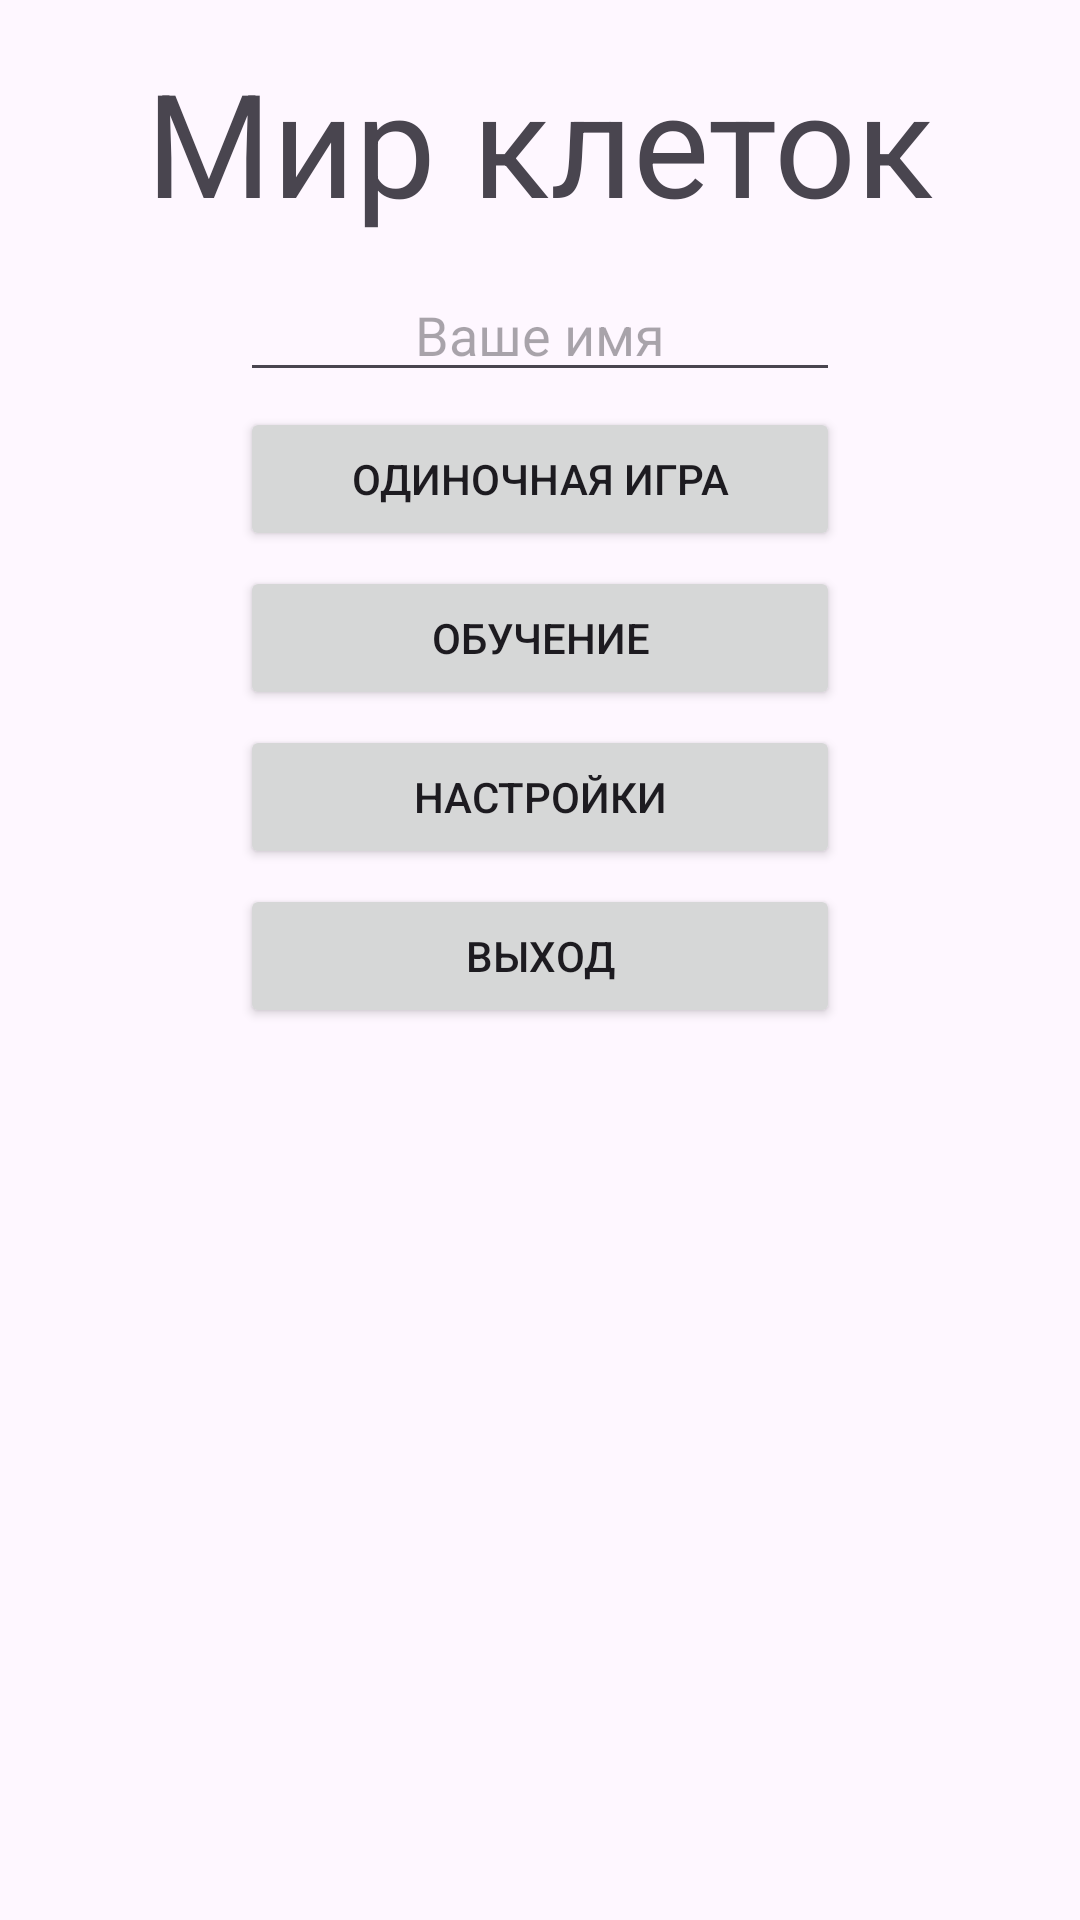

This screen was rendered from an Android layout file. Write that file and the resources it references.
<!-- AndroidManifest.xml: application theme Theme.MyGame -->
<!-- res/layout/activity_menu.xml -->
<?xml version="1.0" encoding="utf-8"?>
<LinearLayout
    xmlns:android="http://schemas.android.com/apk/res/android"
    xmlns:tools="http://schemas.android.com/tools"
    android:layout_width="match_parent"
    android:layout_height="match_parent"
    android:orientation="vertical"
    android:backgroundTintMode="add"
    android:background="@drawable/menubackground"
    tools:context=".Menu">

    <TextView
        android:layout_width="match_parent"
        android:layout_height="wrap_content"
        android:gravity="center"
        android:text="@string/app_name"
        android:textAlignment="center"
        android:layout_marginTop="15dp"
        android:textSize="@android:dimen/app_icon_size" />
    <EditText
        android:layout_marginTop="10dp"
        android:layout_height="wrap_content"
        android:layout_width="200dp"
        android:layout_gravity="center"
        android:hint="Ваше имя"
        android:id="@+id/name"
        android:maxLength="7"
        android:textAlignment="center"
        />
    <Button
        android:id="@+id/play"
        android:layout_gravity="center"
        android:layout_width="200dp"
        android:layout_height="wrap_content"
        android:layout_marginTop="5dp"
        android:text="Одиночная игра"
        />
    <Button
        android:id="@+id/teach"
        android:layout_gravity="center"
        android:layout_width="200dp"
        android:layout_height="wrap_content"
        android:layout_marginTop="5dp"
        android:text="Обучение"
        />

    <Button
        android:id="@+id/options"
        android:layout_gravity="center"
        android:layout_width="200dp"
        android:layout_height="wrap_content"
        android:layout_marginTop="5dp"
        android:text="Настройки" />

    <Button
        android:id="@+id/quit"
        android:layout_gravity="center"
        android:layout_width="200dp"
        android:layout_height="wrap_content"
        android:layout_marginTop="5dp"
        android:text="Выход" />



</LinearLayout>
<!-- resources referenced by this layout -->
<resources>
  <string name="app_name" translatable="false">Мир клеток</string>
  <style name="Theme.MyGame" parent="Base.Theme.MyGame" />
  <style name="Base.Theme.MyGame" parent="Theme.Material3.DayNight.NoActionBar">
          
          
      </style>
</resources>
